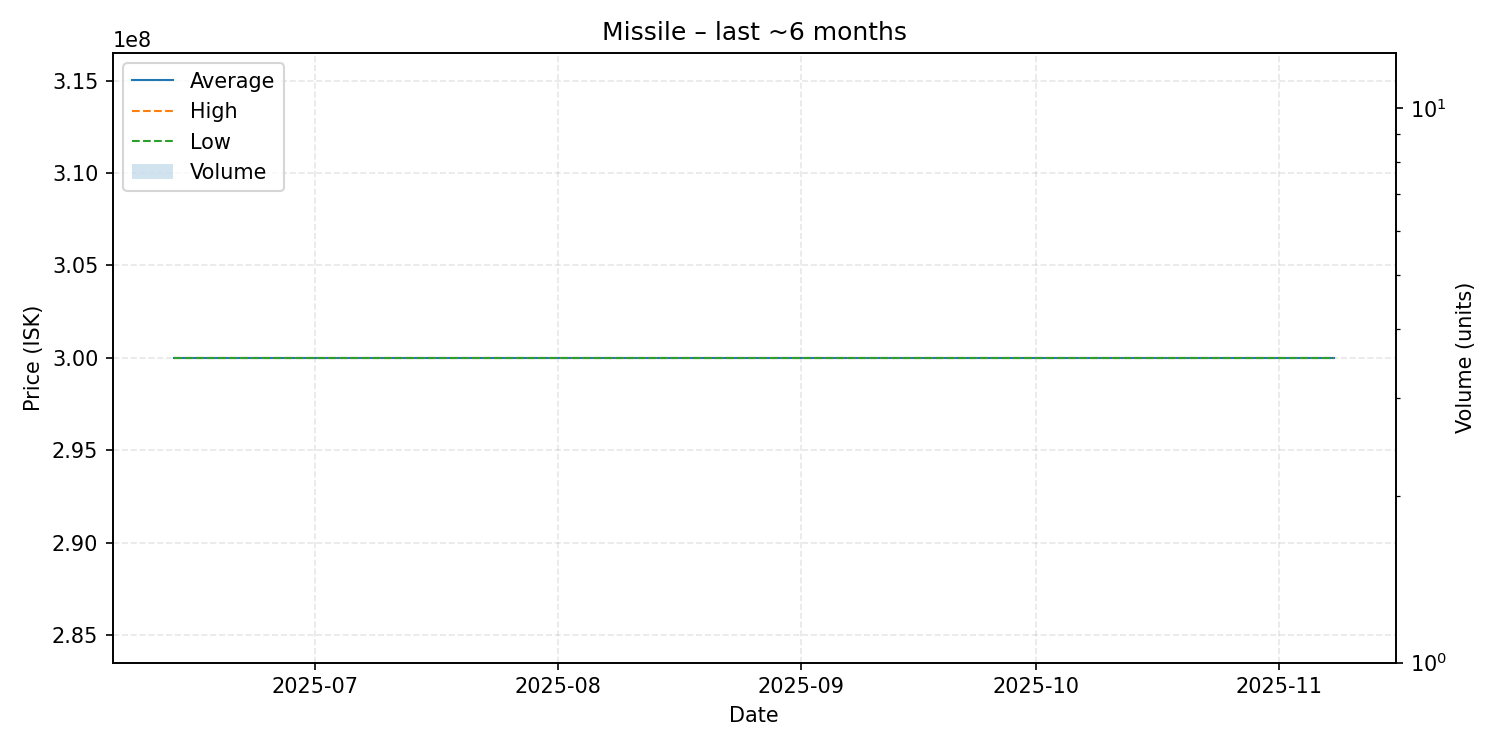

The table this chart was drawn from, first rows:
date, average, highest, lowest, order_count, volume
2025-06-13, 300000000, 300000000, 300000000, 1, 1
2025-06-23, 300000000, 300000000, 300000000, 1, 1
2025-06-26, 300000000, 300000000, 300000000, 1, 1
2025-08-02, 300000000, 300000000, 300000000, 1, 1
2025-09-06, 300000000, 300000000, 300000000, 1, 1
2025-09-20, 300000000, 300000000, 300000000, 1, 1
2025-10-05, 300000000, 300000000, 300000000, 1, 1
2025-10-21, 300000000, 300000000, 300000000, 1, 1
2025-11-08, 300000000, 300000000, 300000000, 1, 1
